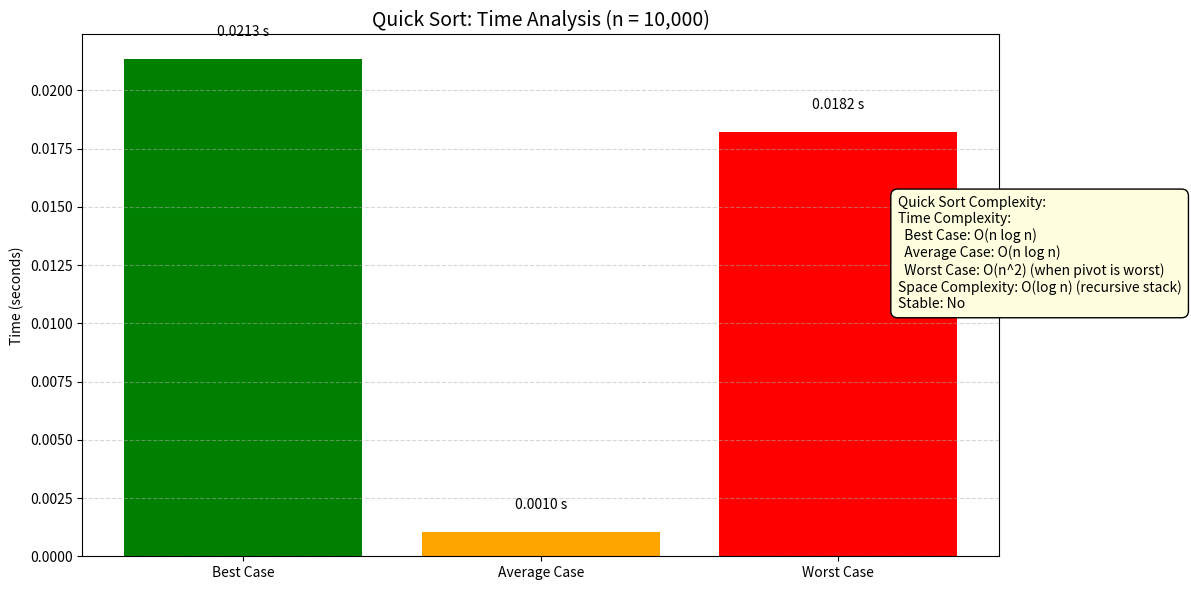

The matplotlib source for this figure:
print("Name: Dave Pujan M.,\nEnrollment No.: 230130107024\n")

import time
import matplotlib.pyplot as plt
import random
import sys

# Increase recursion limit for large arrays
sys.setrecursionlimit(2000)  # Increased for n=1000

# 🔁 Quick Sort implementation
def quick_sort(arr):
    if len(arr) <= 1:
        return arr
    pivot = arr[-1]
    left = [x for x in arr[:-1] if x <= pivot]
    right = [x for x in arr[:-1] if x > pivot]
    return quick_sort(left) + [pivot] + quick_sort(right)

# ⏱️ Time measurement function
def measure_time(arr):
    copied = arr.copy()
    start = time.time()
    quick_sort(copied)
    end = time.time()
    return end - start

# 📥 Input size
n = 1000

# 📊 Prepare input cases
best_case = list(range(n))                      # Already sorted (best with good pivot)
worst_case = list(range(n, 0, -1))              # Reverse sorted (worst if pivot is last)
average_case = best_case.copy()
random.shuffle(average_case)                   # Randomized input

# ⏱️ Measure execution time
best_time = measure_time(best_case)
avg_time = measure_time(average_case)
worst_time = measure_time(worst_case)

# 📈 Plotting the results
cases = ['Best Case', 'Average Case', 'Worst Case']
times = [best_time, avg_time, worst_time]
colors = ['green', 'orange', 'red']

plt.figure(figsize=(12, 6))
bars = plt.bar(cases, times, color=colors)

# 📝 Annotate bars
for bar, t in zip(bars, times):
    plt.text(bar.get_x() + bar.get_width()/2, bar.get_height() + 0.001,
             f"{t:.4f} s", ha='center', fontsize=10)

# ℹ️ Quick Sort Complexity Info
info = (
    "Quick Sort Complexity:\n"
    "Time Complexity:\n"
    "  Best Case: O(n log n)\n"
    "  Average Case: O(n log n)\n"
    "  Worst Case: O(n^2) (when pivot is worst)\n"
    "Space Complexity: O(log n) (recursive stack)\n"
    "Stable: No"
)

plt.title("Quick Sort: Time Analysis (n = 10,000)", fontsize=14)
plt.ylabel("Time (seconds)")
plt.grid(axis='y', linestyle='--', alpha=0.5)

# 💬 Add complexity text box
plt.text(2.2, max(times)*0.5, info,
         fontsize=10, bbox=dict(facecolor='lightyellow', edgecolor='black', boxstyle='round,pad=0.5'))

plt.tight_layout()
plt.show()
